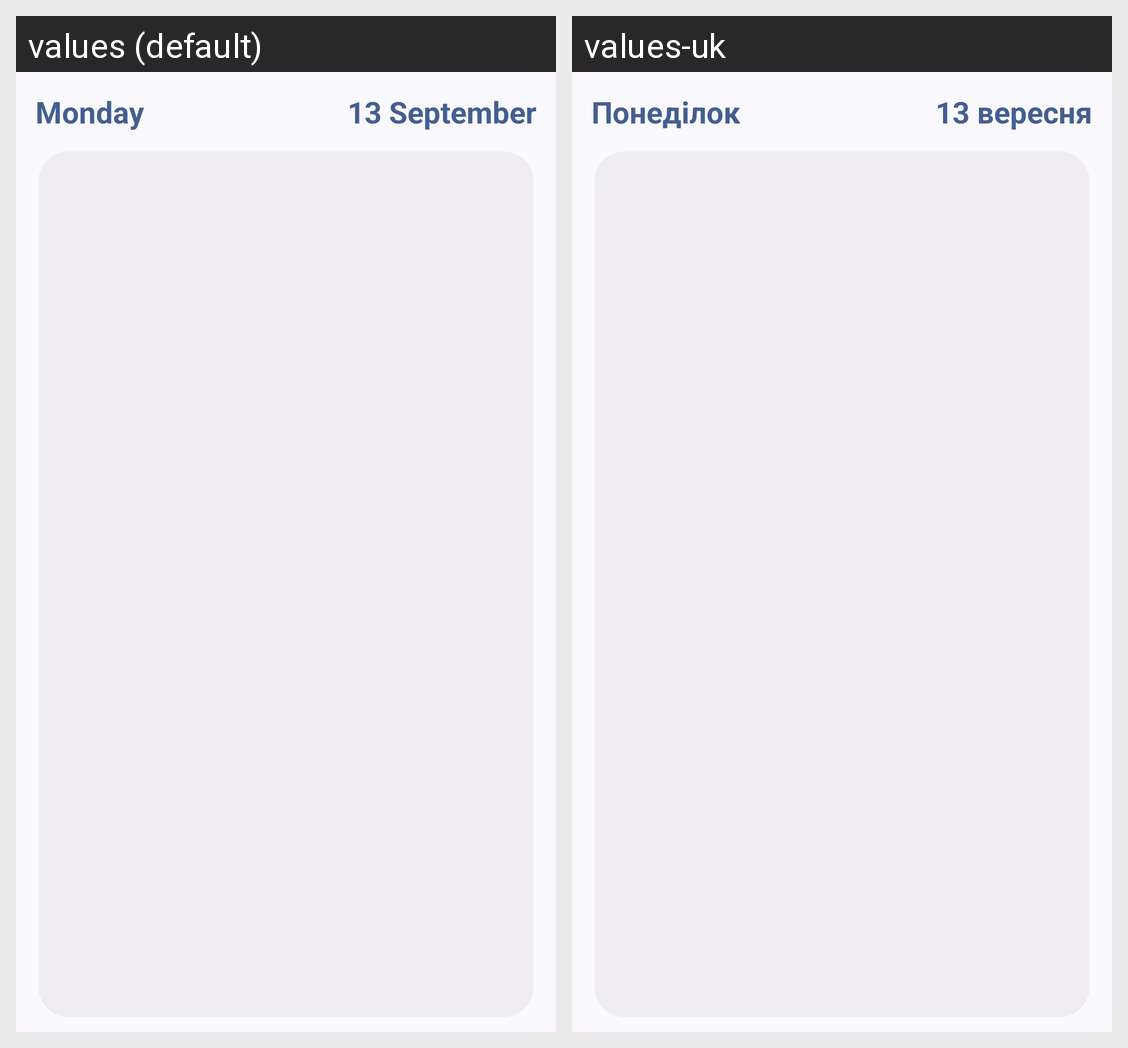

The same Android screen rendered under two of its app's locales, left to right. List the strings drawn on it with the default value and each locale's translation.
Android screen res/layout/wid_dynamic.xml rendered under 2 locales, left to right: values (default), values-uk. Device: Nexus 5 (rendered at 1080×1920; each locale shown at half size, 540×960, under a caption strip naming it); theme Theme.TabsGPTtutor.
Strings drawn on this screen, with the default value and each locale's value (text and hints the layout hard-codes, and strings that could not be matched under every locale, appear in the picture but are not listed):

monday
  values: Monday
  values-uk: Понеділок

_13_september
  values: 13 September
  values-uk: 13 вересня
